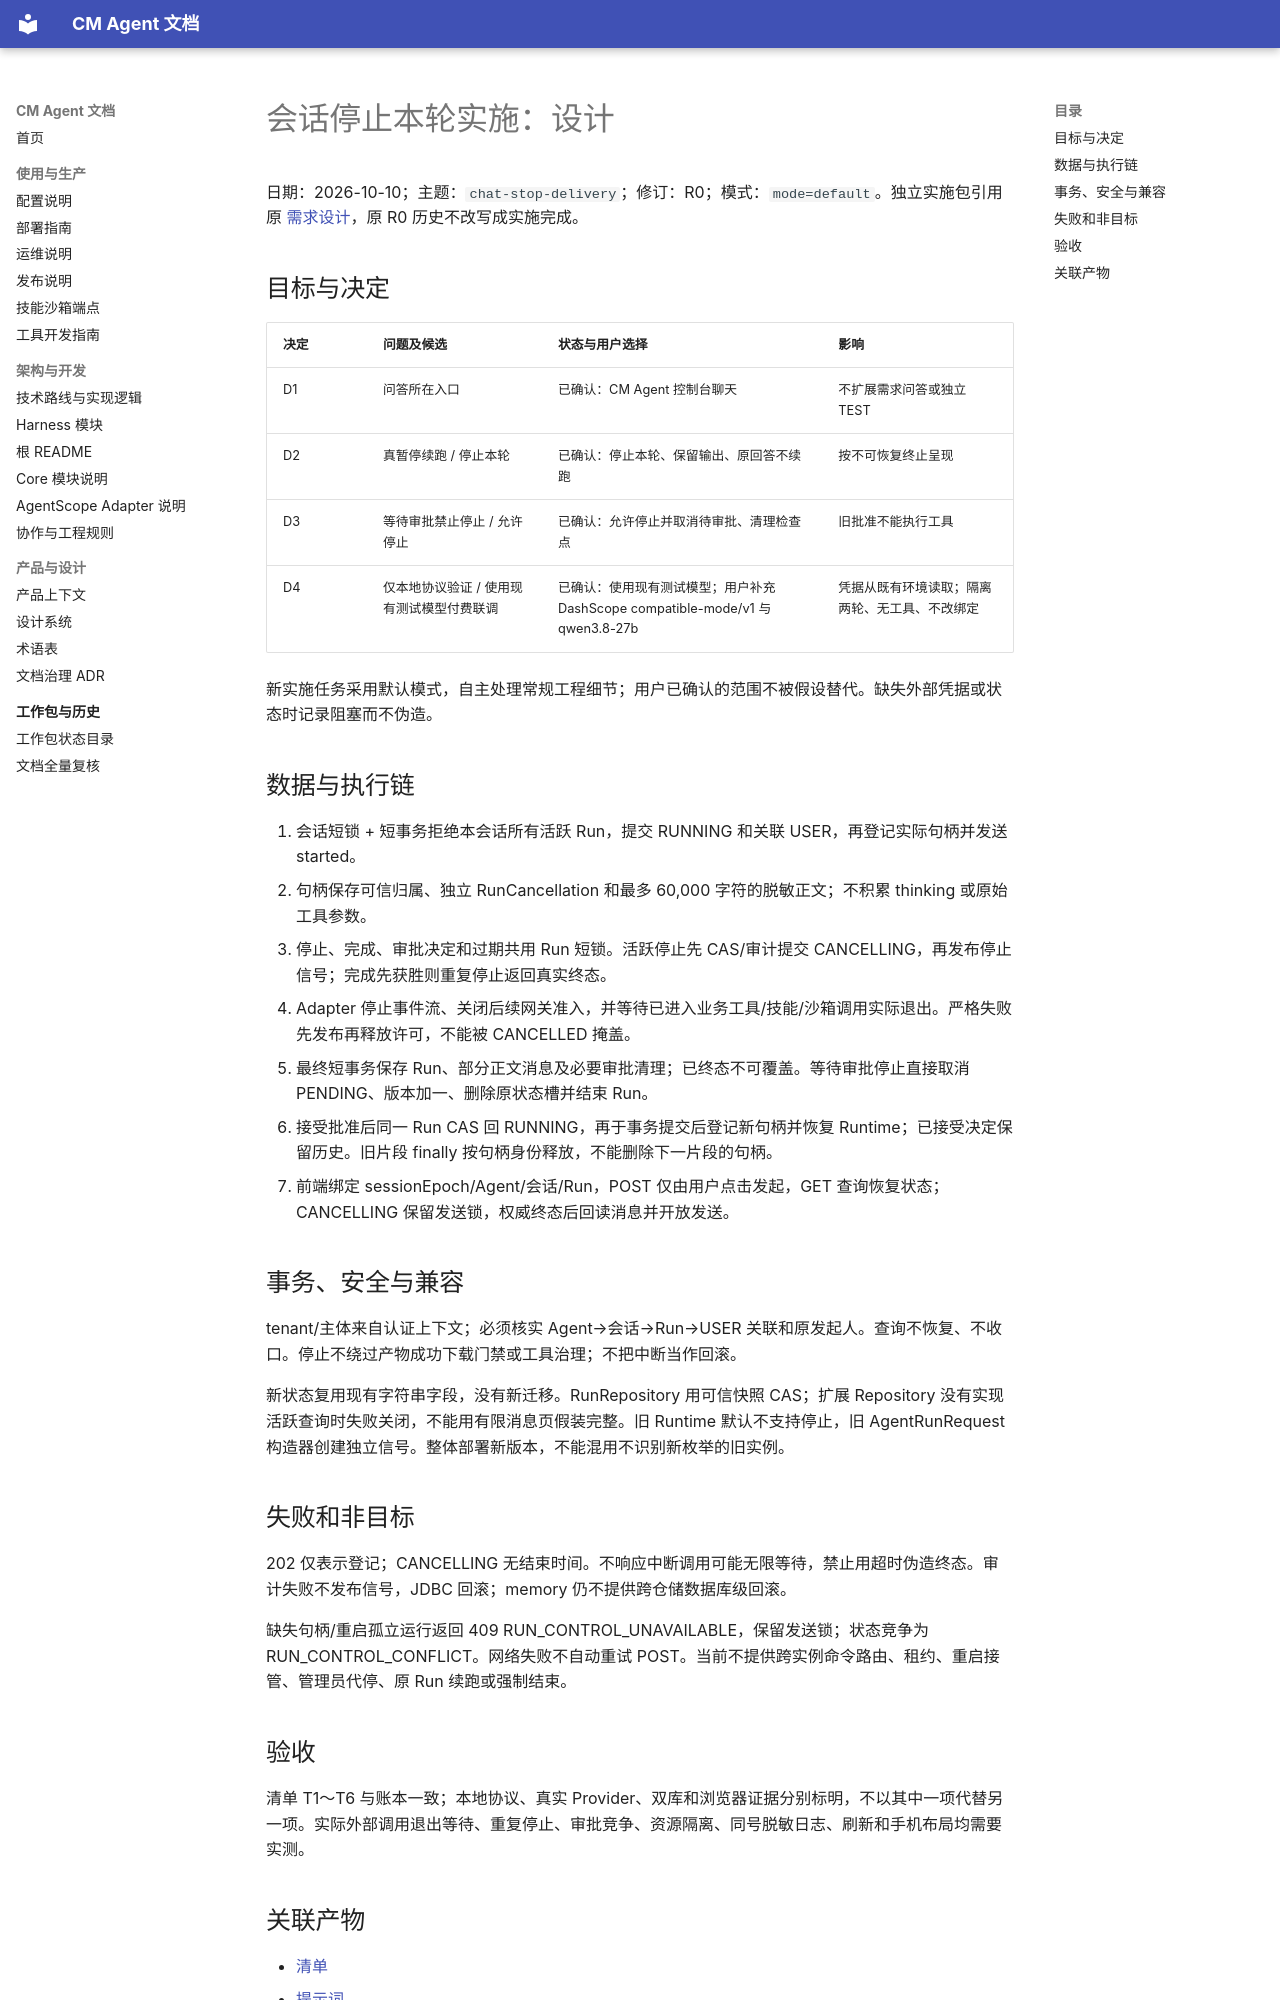

repository: cmming/cm-agent · page: superpowers/specs/2026-10-10-chat-stop-delivery-design/index.html · generator: mkdocs

# 会话停止本轮实施：设计

日期：2026-10-10；主题：`chat-stop-delivery`；修订：R0；模式：`mode=default`。独立实施包引用原 [需求设计](2026-10-10-chat-stop-design.md)，原 R0 历史不改写成实施完成。

## 目标与决定

| 决定 | 问题及候选 | 状态与用户选择 | 影响 |
|---|---|---|---|
| D1 | 问答所在入口 | 已确认：CM Agent 控制台聊天 | 不扩展需求问答或独立 TEST |
| D2 | 真暂停续跑 / 停止本轮 | 已确认：停止本轮、保留输出、原回答不续跑 | 按不可恢复终止呈现 |
| D3 | 等待审批禁止停止 / 允许停止 | 已确认：允许停止并取消待审批、清理检查点 | 旧批准不能执行工具 |
| D4 | 仅本地协议验证 / 使用现有测试模型付费联调 | 已确认：使用现有测试模型；用户补充 DashScope compatible-mode/v1 与 qwen3.8-27b | 凭据从既有环境读取；隔离两轮、无工具、不改绑定 |

新实施任务采用默认模式，自主处理常规工程细节；用户已确认的范围不被假设替代。缺失外部凭据或状态时记录阻塞而不伪造。

## 数据与执行链

1. 会话短锁 + 短事务拒绝本会话所有活跃 Run，提交 RUNNING 和关联 USER，再登记实际句柄并发送 started。
2. 句柄保存可信归属、独立 RunCancellation 和最多 60,000 字符的脱敏正文；不积累 thinking 或原始工具参数。
3. 停止、完成、审批决定和过期共用 Run 短锁。活跃停止先 CAS/审计提交 CANCELLING，再发布停止信号；完成先获胜则重复停止返回真实终态。
4. Adapter 停止事件流、关闭后续网关准入，并等待已进入业务工具/技能/沙箱调用实际退出。严格失败先发布再释放许可，不能被 CANCELLED 掩盖。
5. 最终短事务保存 Run、部分正文消息及必要审批清理；已终态不可覆盖。等待审批停止直接取消 PENDING、版本加一、删除原状态槽并结束 Run。
6. 接受批准后同一 Run CAS 回 RUNNING，再于事务提交后登记新句柄并恢复 Runtime；已接受决定保留历史。旧片段 finally 按句柄身份释放，不能删除下一片段的句柄。
7. 前端绑定 sessionEpoch/Agent/会话/Run，POST 仅由用户点击发起，GET 查询恢复状态；CANCELLING 保留发送锁，权威终态后回读消息并开放发送。

## 事务、安全与兼容

tenant/主体来自认证上下文；必须核实 Agent→会话→Run→USER 关联和原发起人。查询不恢复、不收口。停止不绕过产物成功下载门禁或工具治理；不把中断当作回滚。

新状态复用现有字符串字段，没有新迁移。RunRepository 用可信快照 CAS；扩展 Repository 没有实现活跃查询时失败关闭，不能用有限消息页假装完整。旧 Runtime 默认不支持停止，旧 AgentRunRequest 构造器创建独立信号。整体部署新版本，不能混用不识别新枚举的旧实例。

## 失败和非目标

202 仅表示登记；CANCELLING 无结束时间。不响应中断调用可能无限等待，禁止用超时伪造终态。审计失败不发布信号，JDBC 回滚；memory 仍不提供跨仓储数据库级回滚。

缺失句柄/重启孤立运行返回 409 RUN_CONTROL_UNAVAILABLE，保留发送锁；状态竞争为 RUN_CONTROL_CONFLICT。网络失败不自动重试 POST。当前不提供跨实例命令路由、租约、重启接管、管理员代停、原 Run 续跑或强制结束。

## 验收

清单 T1～T6 与账本一致；本地协议、真实 Provider、双库和浏览器证据分别标明，不以其中一项代替另一项。实际外部调用退出等待、重复停止、审批竞争、资源隔离、同号脱敏日志、刷新和手机布局均需要实测。
